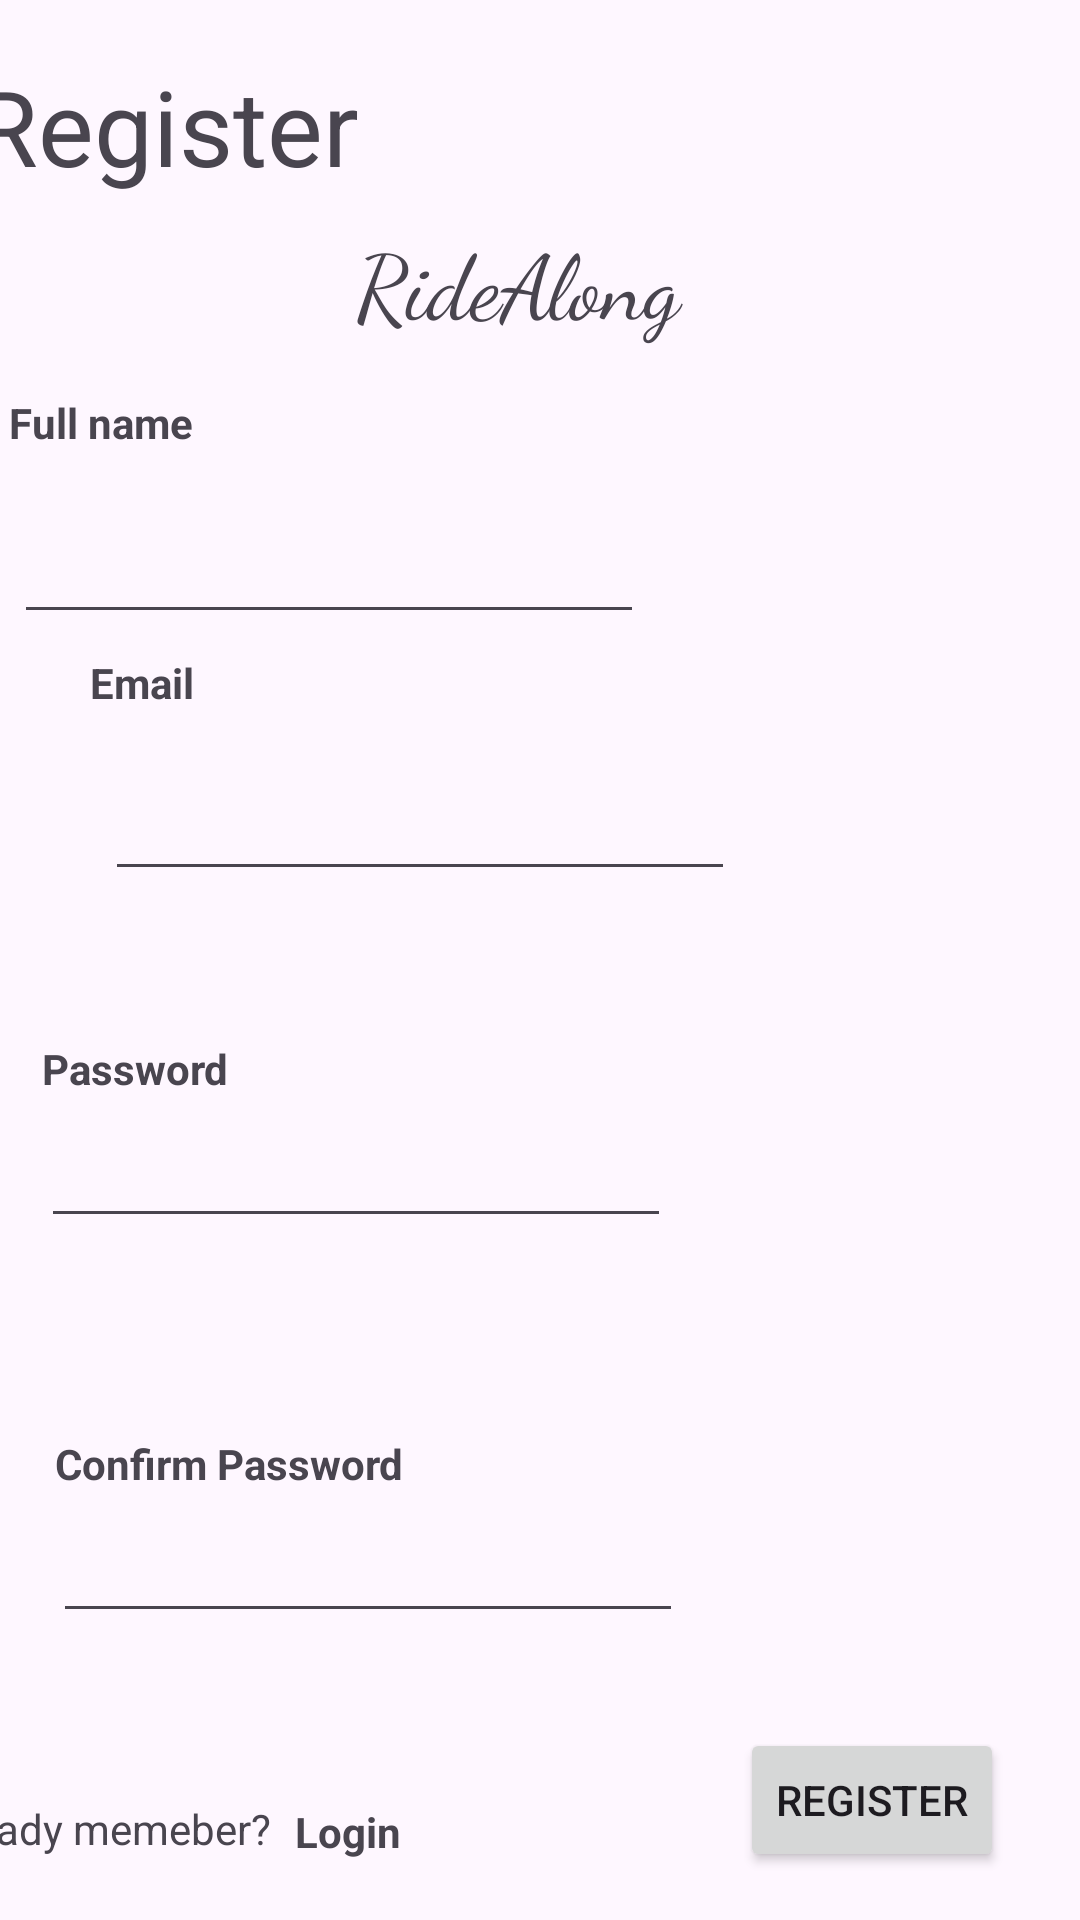

Android layout source for this screen:
<!-- AndroidManifest.xml: application theme Theme.ProjectDintegartion -->
<!-- res/layout/register.xml -->
<?xml version="1.0" encoding="utf-8"?>
<androidx.constraintlayout.widget.ConstraintLayout
    xmlns:android="http://schemas.android.com/apk/res/android"
    xmlns:app="http://schemas.android.com/apk/res-auto"
    xmlns:tools="http://schemas.android.com/tools"
    android:id="@+id/loginB"
    android:layout_width="match_parent"
    android:layout_height="match_parent"
    tools:context=".MainActivity">

    <ImageView
        android:id="@+id/Logo"
        android:layout_width="wrap_content"
        android:layout_height="wrap_content"
        android:layout_marginStart="80dp"
        android:layout_marginTop="92dp"
        android:layout_marginEnd="81dp"
        android:layout_marginBottom="10dp"
        android:src="@drawable/logo"
        app:layout_constraintBottom_toTopOf="@+id/textView"
        app:layout_constraintEnd_toEndOf="parent"
        app:layout_constraintHorizontal_bias="0.0"
        app:layout_constraintStart_toStartOf="parent"
        app:layout_constraintTop_toTopOf="parent"
        app:layout_constraintVertical_bias="0.675" />

    <TextView
        android:id="@+id/textView"
        android:layout_width="123dp"
        android:layout_height="51dp"
        android:layout_marginStart="153dp"
        android:layout_marginEnd="153dp"
        android:layout_marginBottom="516dp"
        android:fontFamily="cursive"
        android:text="RideAlong"
        android:textSize="30sp"
        app:layout_constraintBottom_toBottomOf="parent"
        app:layout_constraintEnd_toEndOf="parent"
        app:layout_constraintStart_toStartOf="parent" />

    <TextView
        android:id="@+id/textView6"
        android:layout_width="wrap_content"
        android:layout_height="wrap_content"
        android:layout_marginStart="19dp"
        android:layout_marginEnd="4dp"
        android:layout_marginBottom="21dp"
        android:text="already memeber?"
        app:layout_constraintBottom_toBottomOf="parent"
        app:layout_constraintEnd_toStartOf="@+id/textView7"
        app:layout_constraintStart_toStartOf="parent" />

    <TextView
        android:id="@+id/textView7"
        android:layout_width="wrap_content"
        android:layout_height="wrap_content"
        android:layout_marginStart="4dp"
        android:layout_marginEnd="270dp"
        android:layout_marginBottom="20dp"
        android:text="Login"
        android:textStyle="bold"
        app:layout_constraintBottom_toBottomOf="parent"
        app:layout_constraintEnd_toEndOf="parent"
        app:layout_constraintStart_toEndOf="@+id/textView6" />

    <Button
        android:id="@+id/button"
        android:layout_width="wrap_content"
        android:layout_height="wrap_content"
        android:layout_marginStart="130dp"
        android:layout_marginEnd="47dp"
        android:layout_marginBottom="16dp"
        android:text="Register"
        app:icon="@drawable/logo"
        app:layout_constraintBottom_toBottomOf="parent"
        app:layout_constraintEnd_toEndOf="parent"
        app:layout_constraintHorizontal_bias="0.433"
        app:layout_constraintStart_toEndOf="@+id/textView7" />

    <TextView
        android:id="@+id/textView8"
        android:layout_width="160dp"
        android:layout_height="61dp"
        android:layout_marginStart="16dp"
        android:layout_marginTop="22dp"
        android:layout_marginEnd="235dp"
        android:layout_marginBottom="23dp"
        android:text="Register"
        android:textSize="35sp"
        app:layout_constraintBottom_toTopOf="@+id/textView9"
        app:layout_constraintEnd_toEndOf="parent"
        app:layout_constraintStart_toStartOf="parent"
        app:layout_constraintTop_toBottomOf="@+id/Logo" />

    <TextView
        android:id="@+id/textView9"
        android:layout_width="wrap_content"
        android:layout_height="wrap_content"
        android:layout_marginStart="28dp"
        android:layout_marginTop="23dp"
        android:layout_marginEnd="321dp"
        android:layout_marginBottom="7dp"
        android:text="Full name"
        android:textStyle="bold"
        app:layout_constraintBottom_toTopOf="@+id/editTextText"
        app:layout_constraintEnd_toEndOf="parent"
        app:layout_constraintStart_toStartOf="parent"
        app:layout_constraintTop_toBottomOf="@+id/textView8" />

    <EditText
        android:id="@+id/editTextText"
        android:layout_width="wrap_content"
        android:layout_height="wrap_content"
        android:layout_marginStart="30dp"
        android:layout_marginTop="7dp"
        android:layout_marginEnd="171dp"
        android:layout_marginBottom="1dp"
        android:ems="10"
        android:inputType="text"
        app:layout_constraintBottom_toTopOf="@+id/textView10"
        app:layout_constraintEnd_toEndOf="parent"
        app:layout_constraintStart_toStartOf="parent"
        app:layout_constraintTop_toBottomOf="@+id/textView9" />

    <TextView
        android:id="@+id/textView10"
        android:layout_width="wrap_content"
        android:layout_height="wrap_content"
        android:layout_marginStart="30dp"
        android:layout_marginEnd="5dp"
        android:layout_marginBottom="5dp"
        android:text="Email"
        android:textStyle="bold"
        app:layout_constraintBottom_toTopOf="@+id/editTextTextEmailAddress2"
        app:layout_constraintEnd_toStartOf="@+id/editTextTextEmailAddress2"
        app:layout_constraintHorizontal_bias="0.0"
        app:layout_constraintStart_toStartOf="parent"
        app:layout_constraintTop_toBottomOf="@+id/editTextText" />

    <EditText
        android:id="@+id/editTextTextEmailAddress2"
        android:layout_width="wrap_content"
        android:layout_height="wrap_content"
        android:layout_marginStart="35dp"
        android:layout_marginTop="8dp"
        android:layout_marginEnd="166dp"
        android:layout_marginBottom="22dp"
        android:ems="10"
        android:inputType="textEmailAddress"
        app:layout_constraintBottom_toTopOf="@+id/textView11"
        app:layout_constraintEnd_toEndOf="parent"
        app:layout_constraintHorizontal_bias="0.0"
        app:layout_constraintStart_toStartOf="parent"
        app:layout_constraintTop_toBottomOf="@+id/textView10" />

    <EditText
        android:id="@+id/editTextTextPassword2"
        android:layout_width="wrap_content"
        android:layout_height="wrap_content"
        android:layout_marginStart="39dp"
        android:layout_marginEnd="162dp"
        android:layout_marginBottom="30dp"
        android:ems="10"
        android:inputType="textPassword"
        app:layout_constraintBottom_toTopOf="@+id/textView12"
        app:layout_constraintEnd_toEndOf="parent"
        app:layout_constraintStart_toStartOf="parent"
        app:layout_constraintTop_toBottomOf="@+id/textView11" />

    <EditText
        android:id="@+id/editTextTextPassword3"
        android:layout_width="wrap_content"
        android:layout_height="wrap_content"
        android:layout_marginStart="43dp"
        android:layout_marginEnd="158dp"
        android:layout_marginBottom="50dp"
        android:ems="10"
        android:inputType="textPassword"
        app:layout_constraintBottom_toTopOf="@+id/textView6"
        app:layout_constraintEnd_toEndOf="parent"
        app:layout_constraintStart_toStartOf="parent"
        app:layout_constraintTop_toBottomOf="@+id/textView12" />

    <TextView
        android:id="@+id/textView11"
        android:layout_width="wrap_content"
        android:layout_height="wrap_content"
        android:layout_marginStart="39dp"
        android:layout_marginTop="22dp"
        android:layout_marginEnd="309dp"
        android:text="Password"
        android:textStyle="bold"
        app:layout_constraintBottom_toTopOf="@+id/editTextTextPassword2"
        app:layout_constraintEnd_toEndOf="parent"
        app:layout_constraintStart_toStartOf="parent"
        app:layout_constraintTop_toBottomOf="@+id/editTextTextEmailAddress2" />

    <TextView
        android:id="@+id/textView12"
        android:layout_width="wrap_content"
        android:layout_height="wrap_content"
        android:layout_marginStart="43dp"
        android:layout_marginTop="30dp"
        android:layout_marginEnd="250dp"
        android:text="Confirm Password"
        android:textStyle="bold"
        app:layout_constraintBottom_toTopOf="@+id/editTextTextPassword3"
        app:layout_constraintEnd_toEndOf="parent"
        app:layout_constraintStart_toStartOf="parent"
        app:layout_constraintTop_toBottomOf="@+id/editTextTextPassword2" />

</androidx.constraintlayout.widget.ConstraintLayout>
<!-- resources referenced by this layout -->
<resources>
  <!-- drawable logo: png bitmap (drawable, 18520 bytes) -->
  <style name="Theme.ProjectDintegartion" parent="Base.Theme.ProjectDintegartion" />
  <style name="Base.Theme.ProjectDintegartion" parent="Theme.Material3.DayNight.NoActionBar">
          
          
      </style>
</resources>
